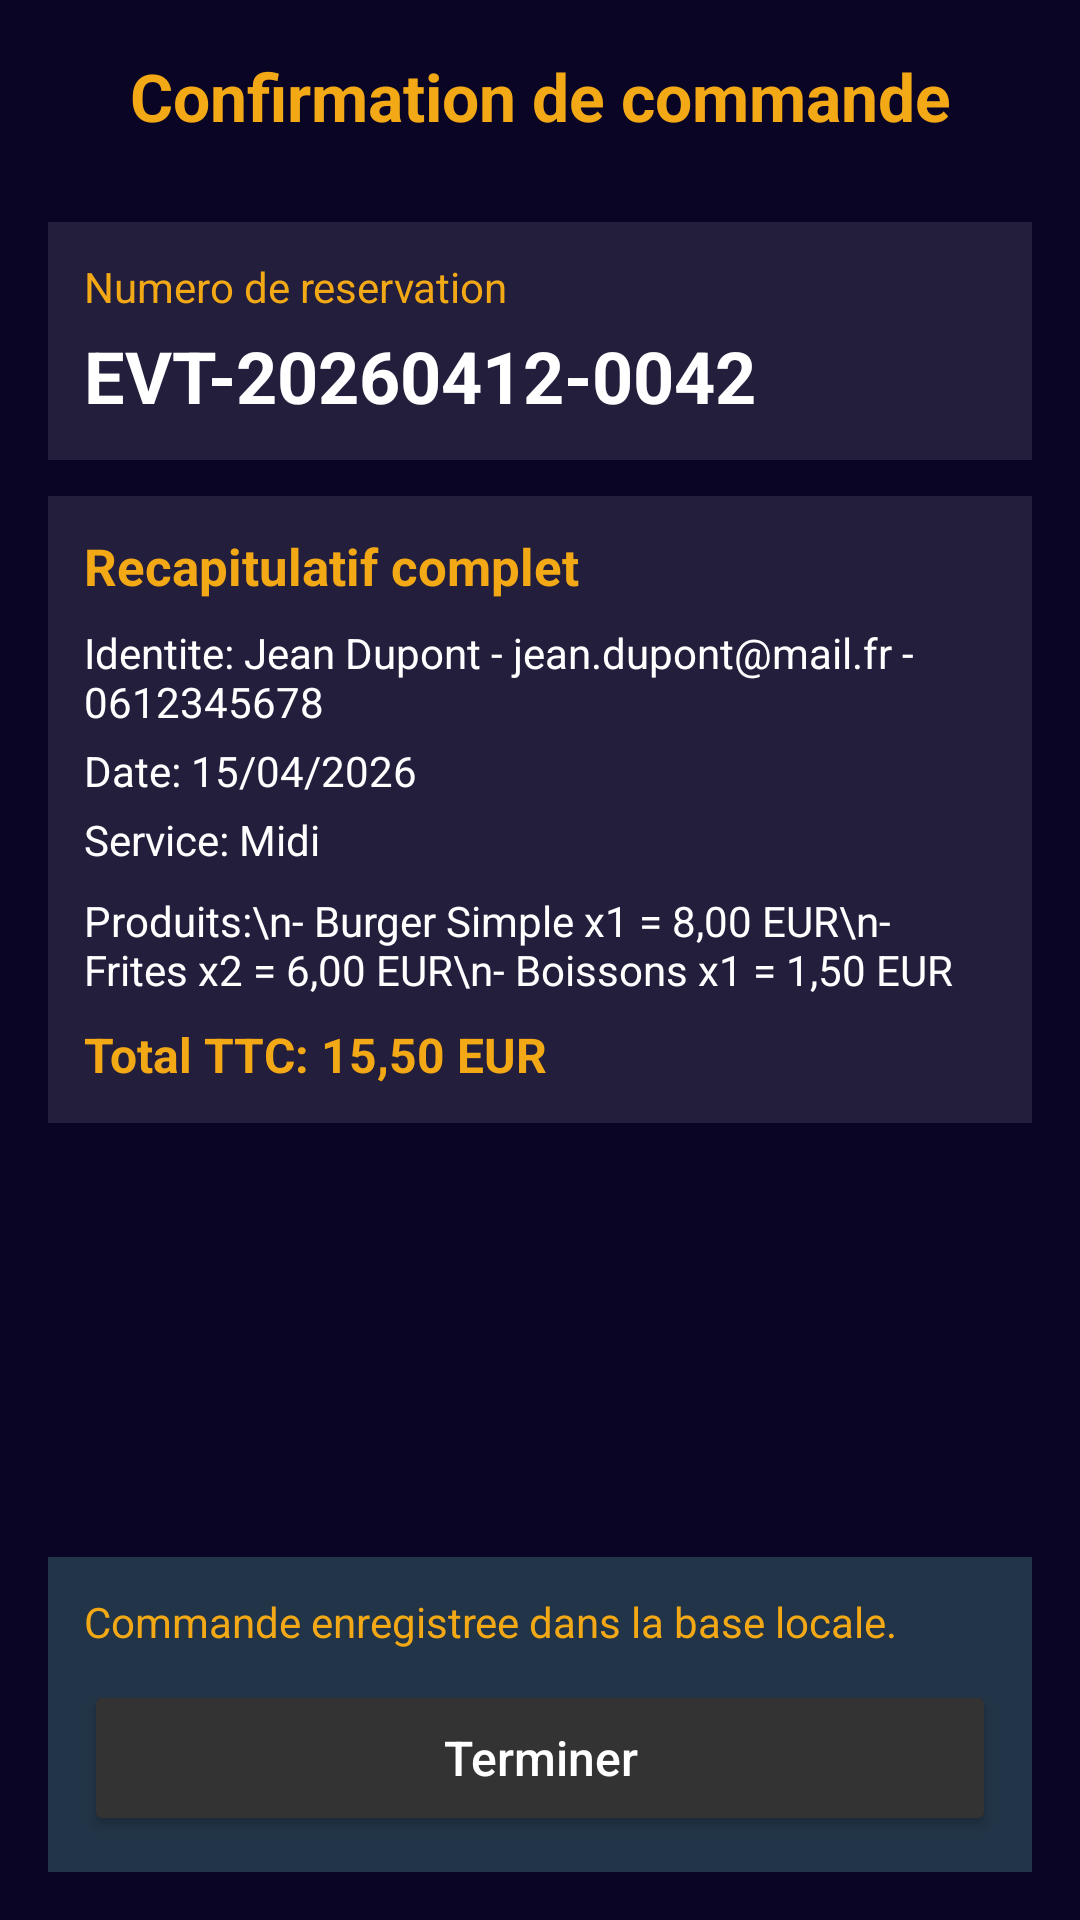

Write the Android layout XML for this screen, with the resource values it uses.
<!-- AndroidManifest.xml: application theme Theme.MyApplication -->
<!-- res/layout/meal_reservation_applicant_num.xml -->
<?xml version="1.0" encoding="utf-8"?>
<androidx.constraintlayout.widget.ConstraintLayout xmlns:android="http://schemas.android.com/apk/res/android"
    xmlns:app="http://schemas.android.com/apk/res-auto"
    android:id="@+id/main"
    android:layout_width="match_parent"
    android:layout_height="match_parent"
    android:background="@color/prussian_blue">

    <androidx.appcompat.widget.Toolbar
        android:id="@+id/toolbarConfirmation"
        android:layout_width="match_parent"
        android:layout_height="?attr/actionBarSize"
        android:background="@color/prussian_blue"
        app:layout_constraintTop_toTopOf="parent" />

    <TextView
        android:id="@+id/textViewConfirmationTitle"
        android:layout_width="wrap_content"
        android:layout_height="wrap_content"
        android:text="Confirmation de commande"
        android:textColor="@color/amber_honey"
        android:textSize="22sp"
        android:textStyle="bold"
        app:layout_constraintBottom_toBottomOf="@+id/toolbarConfirmation"
        app:layout_constraintEnd_toEndOf="parent"
        app:layout_constraintStart_toStartOf="parent"
        app:layout_constraintTop_toTopOf="@+id/toolbarConfirmation" />

    <LinearLayout
        android:id="@+id/footerConfirmation"
        android:layout_width="0dp"
        android:layout_height="wrap_content"
        android:layout_marginStart="16dp"
        android:layout_marginEnd="16dp"
        android:layout_marginBottom="16dp"
        android:background="#223447"
        android:orientation="vertical"
        android:padding="12dp"
        app:layout_constraintBottom_toBottomOf="parent"
        app:layout_constraintEnd_toEndOf="parent"
        app:layout_constraintStart_toStartOf="parent">

        <TextView
            android:id="@+id/textViewSavedLocal"
            android:layout_width="match_parent"
            android:layout_height="wrap_content"
            android:text="Commande enregistree dans la base locale."
            android:textColor="@color/amber_honey"
            android:textSize="14sp" />

        <Button
            android:id="@+id/btnBackHome"
            android:layout_width="match_parent"
            android:layout_height="52dp"
            android:layout_marginTop="10dp"
            android:backgroundTint="#333333"
            android:text="Terminer"
            android:textAllCaps="false"
            android:textColor="@color/white"
            android:textSize="16sp"
            app:cornerRadius="10dp" />

    </LinearLayout>

    <ScrollView
        android:id="@+id/scrollConfirmation"
        android:layout_width="0dp"
        android:layout_height="0dp"
        android:layout_marginStart="16dp"
        android:layout_marginTop="10dp"
        android:layout_marginEnd="16dp"
        android:layout_marginBottom="10dp"
        app:layout_constraintBottom_toTopOf="@+id/footerConfirmation"
        app:layout_constraintEnd_toEndOf="parent"
        app:layout_constraintStart_toStartOf="parent"
        app:layout_constraintTop_toBottomOf="@+id/toolbarConfirmation">

        <LinearLayout
            android:layout_width="match_parent"
            android:layout_height="wrap_content"
            android:orientation="vertical">

            <LinearLayout
                android:id="@+id/cardReservationNumber"
                android:layout_width="match_parent"
                android:layout_height="wrap_content"
                android:layout_marginBottom="12dp"
                android:background="#1AFFFFFF"
                android:orientation="vertical"
                android:padding="12dp">

                <TextView
                    android:layout_width="match_parent"
                    android:layout_height="wrap_content"
                    android:text="Numero de reservation"
                    android:textColor="@color/amber_honey"
                    android:textSize="14sp" />

                <TextView
                    android:id="@+id/textReservationNumber"
                    android:layout_width="match_parent"
                    android:layout_height="wrap_content"
                    android:layout_marginTop="4dp"
                    android:text="EVT-20260412-0042"
                    android:textColor="@color/white"
                    android:textSize="24sp"
                    android:textStyle="bold" />

            </LinearLayout>

            <LinearLayout
                android:id="@+id/cardOrderSummary"
                android:layout_width="match_parent"
                android:layout_height="wrap_content"
                android:layout_marginBottom="12dp"
                android:background="#1AFFFFFF"
                android:orientation="vertical"
                android:padding="12dp">

                <TextView
                    android:layout_width="match_parent"
                    android:layout_height="wrap_content"
                    android:text="Recapitulatif complet"
                    android:textColor="@color/amber_honey"
                    android:textSize="17sp"
                    android:textStyle="bold" />

                <TextView
                    android:id="@+id/textSummaryIdentity"
                    android:layout_width="match_parent"
                    android:layout_height="wrap_content"
                    android:layout_marginTop="8dp"
                    android:text="Identite: Jean Dupont - jean.dupont@mail.fr - 0612345678"
                    android:textColor="@color/white"
                    android:textSize="14sp" />

                <TextView
                    android:id="@+id/textSummaryDate"
                    android:layout_width="match_parent"
                    android:layout_height="wrap_content"
                    android:layout_marginTop="4dp"
                    android:text="Date: 15/04/2026"
                    android:textColor="@color/white"
                    android:textSize="14sp" />

                <TextView
                    android:id="@+id/textSummaryService"
                    android:layout_width="match_parent"
                    android:layout_height="wrap_content"
                    android:layout_marginTop="4dp"
                    android:text="Service: Midi"
                    android:textColor="@color/white"
                    android:textSize="14sp" />

                <TextView
                    android:id="@+id/textSummaryProducts"
                    android:layout_width="match_parent"
                    android:layout_height="wrap_content"
                    android:layout_marginTop="8dp"
                    android:text="Produits:\n- Burger Simple x1 = 8,00 EUR\n- Frites x2 = 6,00 EUR\n- Boissons x1 = 1,50 EUR"
                    android:textColor="@color/white"
                    android:textSize="14sp" />

                <TextView
                    android:id="@+id/textSummaryTotalTtc"
                    android:layout_width="match_parent"
                    android:layout_height="wrap_content"
                    android:layout_marginTop="8dp"
                    android:text="Total TTC: 15,50 EUR"
                    android:textColor="@color/amber_honey"
                    android:textSize="16sp"
                    android:textStyle="bold" />


            </LinearLayout>

        </LinearLayout>

    </ScrollView>

</androidx.constraintlayout.widget.ConstraintLayout>
<!-- resources referenced by this layout -->
<resources>
  <color name="amber_honey">#F3A916</color>   //For key components
  <color name="prussian_blue">#0A0425</color> //For the background
  <color name="white">#FFFFFFFF</color>   //Standard White
  <style name="Theme.MyApplication" parent="Theme.Material3.DayNight.NoActionBar">
          
          
          <item name="android:windowBackground">@color/ice_blue</item>
  
      </style>
  <color name="ice_blue">#A5D6F7</color>
</resources>
